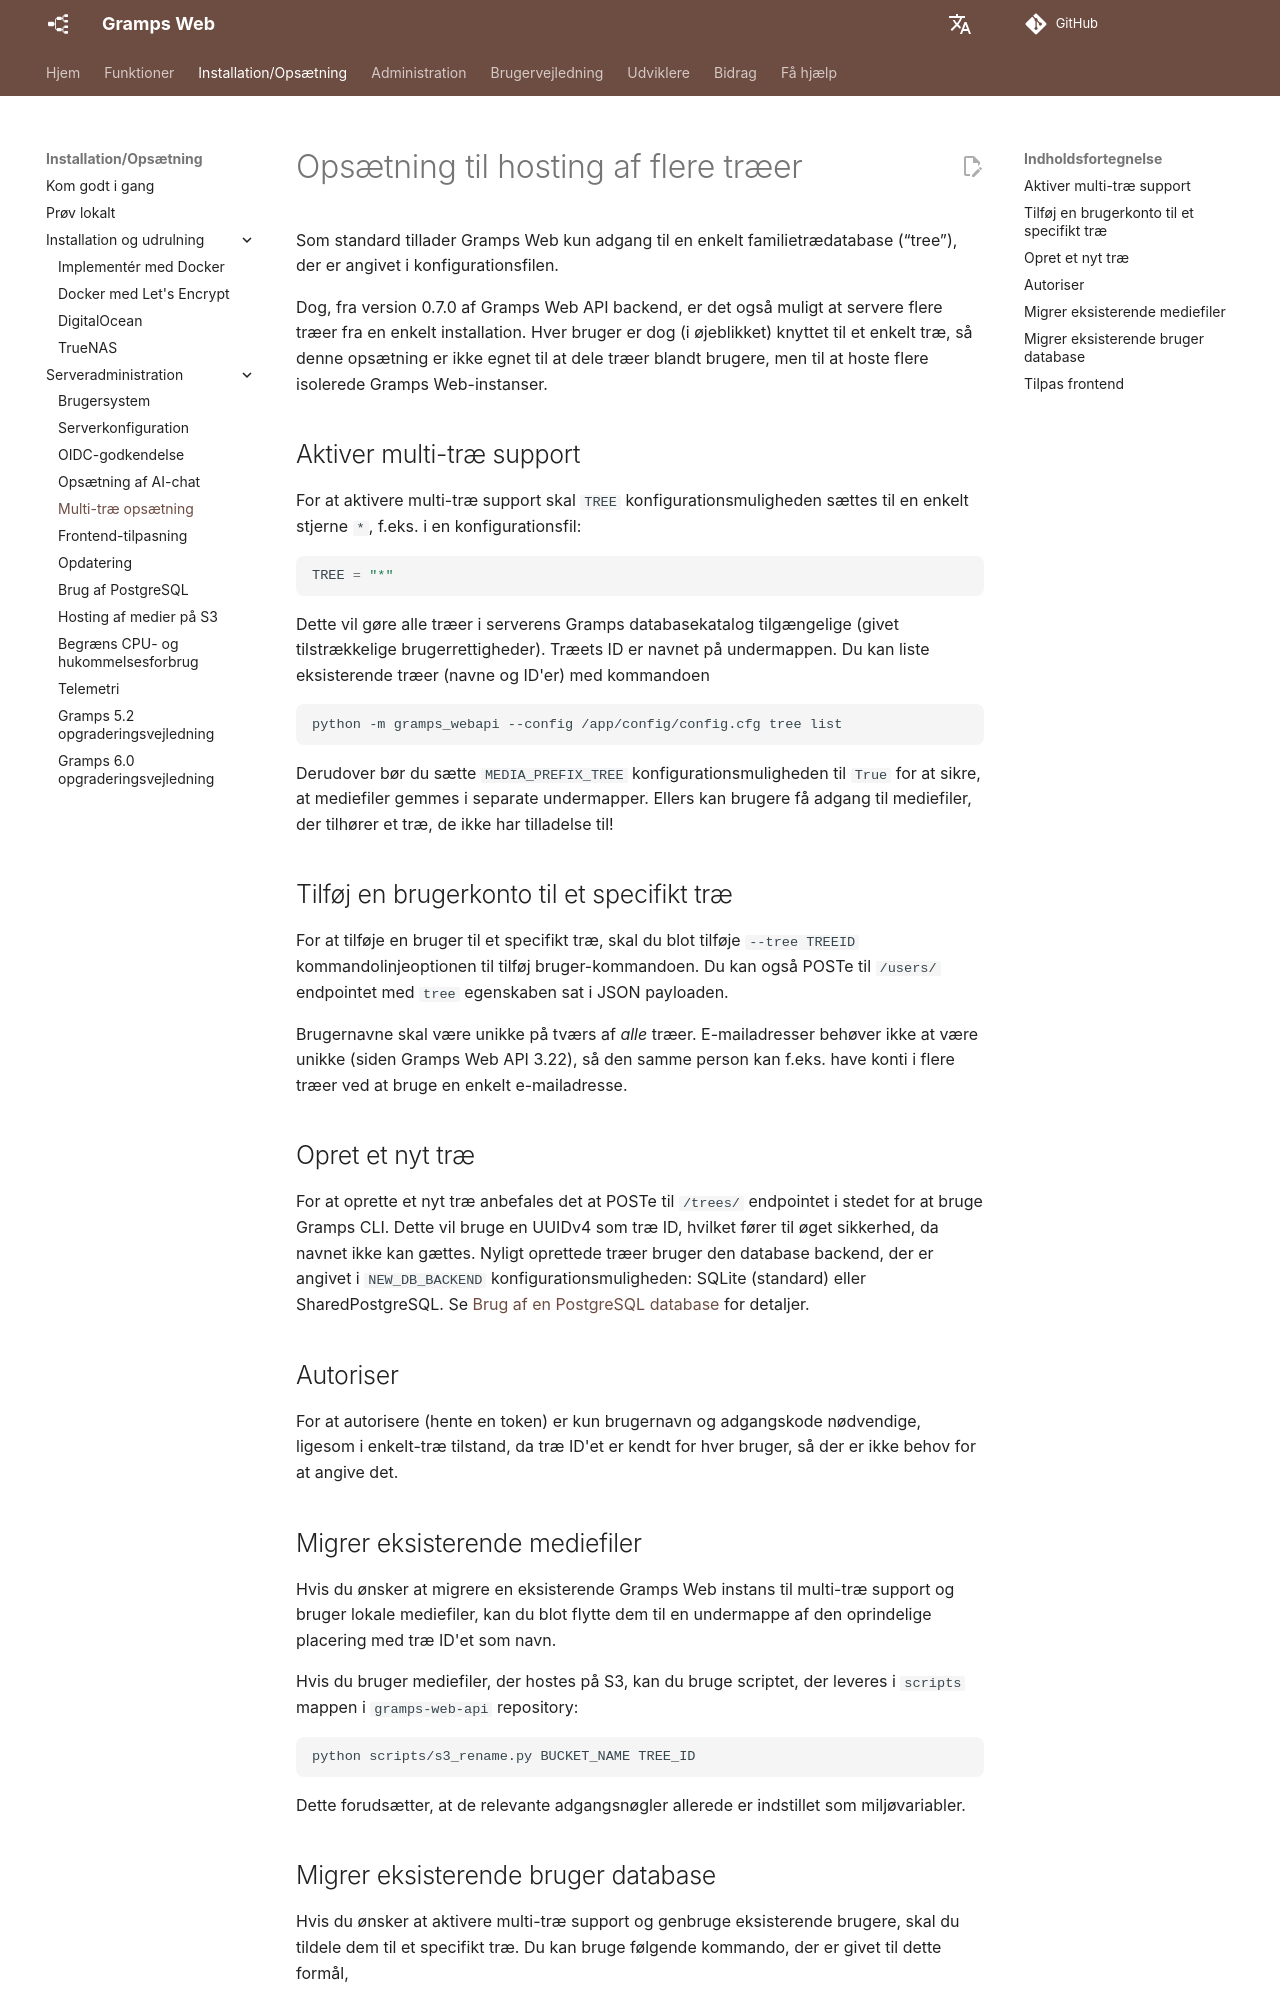

repository: gramps-project/gramps-web-docs · page: da/install_setup/multi-tree/index.html · generator: mkdocs

# Opsætning til hosting af flere træer

Som standard tillader Gramps Web kun adgang til en enkelt familietrædatabase (“tree”), der er angivet i konfigurationsfilen.

Dog, fra version 0.7.0 af Gramps Web API backend, er det også muligt at servere flere træer fra en enkelt installation. Hver bruger er dog (i øjeblikket) knyttet til et enkelt træ, så denne opsætning er ikke egnet til at dele træer blandt brugere, men til at hoste flere isolerede Gramps Web-instanser.

## Aktiver multi-træ support

For at aktivere multi-træ support skal `TREE` konfigurationsmuligheden sættes til en enkelt stjerne `*`, f.eks. i en konfigurationsfil:

```python
TREE = "*"
```

Dette vil gøre alle træer i serverens Gramps databasekatalog tilgængelige (givet tilstrækkelige brugerrettigheder). Træets ID er navnet på undermappen. Du kan liste eksisterende træer (navne og ID'er) med kommandoen

```bash
python -m gramps_webapi --config /app/config/config.cfg tree list
```

Derudover bør du sætte `MEDIA_PREFIX_TREE` konfigurationsmuligheden til `True` for at sikre, at mediefiler gemmes i separate undermapper. Ellers kan brugere få adgang til mediefiler, der tilhører et træ, de ikke har tilladelse til!

## Tilføj en brugerkonto til et specifikt træ

For at tilføje en bruger til et specifikt træ, skal du blot tilføje `--tree TREEID` kommandolinjeoptionen til tilføj bruger-kommandoen. Du kan også POSTe til `/users/` endpointet med `tree` egenskaben sat i JSON payloaden.

Brugernavne skal være unikke på tværs af *alle* træer. E-mailadresser behøver ikke at være unikke (siden Gramps Web API 3.22), så den samme person kan f.eks. have konti i flere træer ved at bruge en enkelt e-mailadresse.

## Opret et nyt træ

For at oprette et nyt træ anbefales det at POSTe til `/trees/` endpointet i stedet for at bruge Gramps CLI. Dette vil bruge en UUIDv4 som træ ID, hvilket fører til øget sikkerhed, da navnet ikke kan gættes. Nyligt oprettede træer bruger den database backend, der er angivet i `NEW_DB_BACKEND` konfigurationsmuligheden: SQLite (standard) eller SharedPostgreSQL. Se [Brug af en PostgreSQL database](postgres.md) for detaljer.

## Autoriser

For at autorisere (hente en token) er kun brugernavn og adgangskode nødvendige, ligesom i enkelt-træ tilstand, da træ ID'et er kendt for hver bruger, så der er ikke behov for at angive det.

## Migrer eksisterende mediefiler

Hvis du ønsker at migrere en eksisterende Gramps Web instans til multi-træ support og bruger lokale mediefiler, kan du blot flytte dem til en undermappe af den oprindelige placering med træ ID'et som navn.

Hvis du bruger mediefiler, der hostes på S3, kan du bruge scriptet, der leveres i `scripts` mappen i `gramps-web-api` repository:

```bash
python scripts/s3_rename.py BUCKET_NAME TREE_ID
```

Dette forudsætter, at de relevante adgangsnøgler allerede er indstillet som miljøvariabler.
